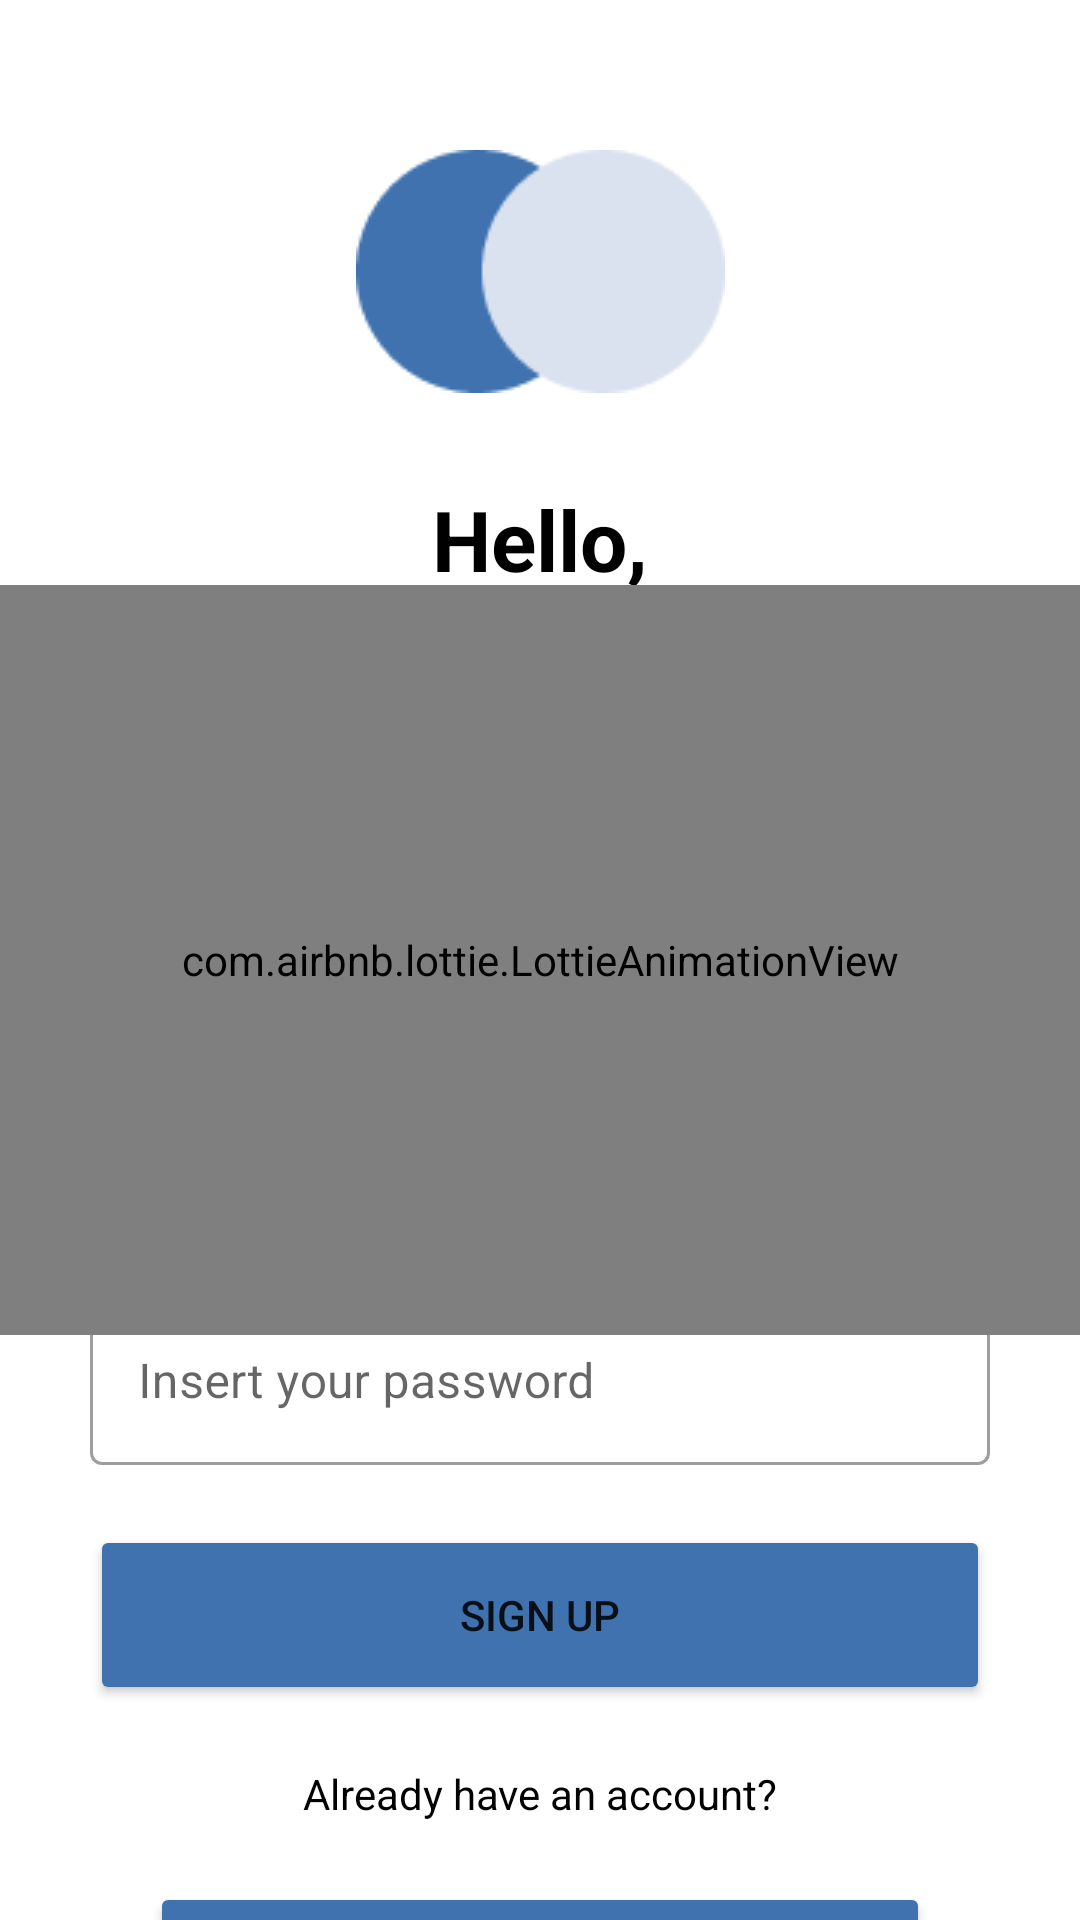

This screen was rendered from an Android layout file. Write that file and the resources it references.
<!-- AndroidManifest.xml: application theme Theme.DicodingStory -->
<!-- res/layout/fragment_register.xml -->
<?xml version="1.0" encoding="utf-8"?>
<RelativeLayout xmlns:android="http://schemas.android.com/apk/res/android"
    xmlns:app="http://schemas.android.com/apk/res-auto"
    xmlns:tools="http://schemas.android.com/tools"
    android:layout_width="match_parent"
    android:layout_height="wrap_content"
    android:orientation="vertical">

    <androidx.constraintlayout.widget.ConstraintLayout
        android:id="@+id/parent"
        android:layout_width="match_parent"
        android:layout_height="match_parent">

        <ImageView
            android:id="@+id/logo"
            android:layout_width="wrap_content"
            android:layout_height="wrap_content"
            android:layout_marginTop="50dp"
            android:contentDescription="@string/app_name"
            android:src="@drawable/logo"
            app:layout_constraintEnd_toEndOf="parent"
            app:layout_constraintStart_toStartOf="parent"
            app:layout_constraintTop_toTopOf="parent" />


        <TextView
            android:id="@+id/tv_title1"
            android:layout_width="match_parent"
            android:layout_height="wrap_content"
            android:layout_marginTop="30dp"
            android:gravity="center"
            android:text="Hello,"
            android:textColor="@color/black"
            android:textSize="28sp"
            android:textStyle="bold"
            app:layout_constraintTop_toBottomOf="@+id/logo" />

        <TextView
            android:id="@+id/tv_title2"
            android:layout_width="match_parent"
            android:layout_height="wrap_content"
            android:layout_marginTop="10dp"
            android:gravity="center"
            android:text="Welcome to our app"
            android:textColor="@color/black"
            android:textSize="20sp"
            app:layout_constraintTop_toBottomOf="@+id/tv_title1" />

        <com.google.android.material.textfield.TextInputLayout
            android:id="@+id/tf_input_name"
            style="@style/Widget.MaterialComponents.TextInputLayout.OutlinedBox"
            android:layout_width="match_parent"
            android:layout_height="wrap_content"
            android:layout_marginHorizontal="30dp"
            android:layout_marginTop="30dp"
            android:hint="@string/name"
            app:layout_constraintEnd_toEndOf="parent"
            app:layout_constraintStart_toStartOf="parent"
            app:layout_constraintTop_toBottomOf="@+id/tv_title2">

            <com.google.android.material.textfield.TextInputEditText
                android:id="@+id/etUsername"
                android:layout_width="match_parent"
                android:layout_height="wrap_content"
                android:inputType="text|textPersonName" />
        </com.google.android.material.textfield.TextInputLayout>

        <com.google.android.material.textfield.TextInputLayout
            android:id="@+id/tf_input_email"
            style="@style/Widget.MaterialComponents.TextInputLayout.OutlinedBox"
            android:layout_width="match_parent"
            android:layout_height="wrap_content"
            android:layout_marginHorizontal="30dp"
            android:layout_marginTop="20dp"
            android:hint="@string/email"
            app:layout_constraintEnd_toEndOf="parent"
            app:layout_constraintStart_toStartOf="parent"
            app:layout_constraintTop_toBottomOf="@+id/tf_input_name">

            <com.google.android.material.textfield.TextInputEditText
                android:id="@+id/etEmail"
                android:layout_width="match_parent"
                android:layout_height="wrap_content"
                android:inputType="textEmailAddress" />
        </com.google.android.material.textfield.TextInputLayout>

        <com.google.android.material.textfield.TextInputLayout
            android:id="@+id/tf_input_password"
            style="@style/Widget.MaterialComponents.TextInputLayout.OutlinedBox"
            android:layout_width="match_parent"
            android:layout_height="wrap_content"
            android:layout_marginHorizontal="30dp"
            android:layout_marginTop="20dp"
            android:hint="@string/password"
            app:layout_constraintEnd_toEndOf="parent"
            app:layout_constraintStart_toStartOf="parent"
            app:layout_constraintTop_toBottomOf="@+id/tf_input_email">

            <com.google.android.material.textfield.TextInputEditText
                android:id="@+id/etPassword"
                android:layout_width="match_parent"
                android:layout_height="wrap_content"
                android:inputType="textPassword" />
        </com.google.android.material.textfield.TextInputLayout>

        <Button
            android:id="@+id/btn_signup"
            android:layout_width="match_parent"
            android:layout_height="60dp"
            android:layout_marginHorizontal="30dp"
            android:layout_marginTop="20dp"
            android:text="Sign Up"
            app:backgroundTint="#3F72AF"
            app:cornerRadius="15dp"
            app:layout_constraintEnd_toEndOf="parent"
            app:layout_constraintStart_toStartOf="parent"
            app:layout_constraintTop_toBottomOf="@+id/tf_input_password" />

        <TextView
            android:id="@+id/tv_forgot_password"
            android:layout_width="match_parent"
            android:layout_height="wrap_content"
            android:layout_marginTop="20dp"
            android:gravity="center"
            android:text="Already have an account?"
            android:textColor="@color/black"
            app:layout_constraintEnd_toEndOf="parent"
            app:layout_constraintStart_toStartOf="parent"
            app:layout_constraintTop_toBottomOf="@+id/btn_signup" />

        <Button
            android:id="@+id/btn_signin"
            android:layout_width="match_parent"
            android:layout_height="60dp"
            android:layout_marginHorizontal="50dp"
            android:layout_marginTop="20dp"
            android:text="Sign In"
            app:backgroundTint="#3F72AF"
            app:cornerRadius="15dp"
            app:layout_constraintEnd_toEndOf="parent"
            app:layout_constraintStart_toStartOf="parent"
            app:layout_constraintTop_toBottomOf="@+id/tv_forgot_password" />

    </androidx.constraintlayout.widget.ConstraintLayout>

    <androidx.constraintlayout.widget.ConstraintLayout
        android:id="@+id/loading"
        android:layout_width="match_parent"
        android:layout_height="match_parent">

        <com.airbnb.lottie.LottieAnimationView
            android:layout_width="match_parent"
            android:layout_height="250dp"
            app:backgroundTint="?colorOnSecondary"
            app:layout_constraintBottom_toBottomOf="parent"
            app:layout_constraintEnd_toEndOf="parent"
            app:layout_constraintStart_toStartOf="parent"
            app:layout_constraintTop_toTopOf="parent"
            app:lottie_autoPlay="true"
            app:lottie_loop="true"
            app:lottie_rawRes="@raw/loading"
            tools:visibility="gone" />

    </androidx.constraintlayout.widget.ConstraintLayout>

</RelativeLayout>
<!-- resources referenced by this layout -->
<resources>
  <!-- drawable logo: png bitmap (drawable, 2170 bytes) -->
  <string name="app_name">Dicoding Story</string>
  <string name="email">Insert your email</string>
  <string name="name">Insert your full name</string>
  <string name="password">Insert your password</string>
  <style name="Theme.DicodingStory" parent="Theme.MaterialComponents.DayNight.NoActionBar">
          
          <item name="colorPrimary">@color/purple_500</item>
          <item name="colorPrimaryVariant">#3F72AF</item>
          <item name="colorOnPrimary">@color/white</item>
          
          <item name="colorSecondary">@color/teal_200</item>
          <item name="colorSecondaryVariant">@color/teal_700</item>
          <item name="colorOnSecondary">@color/black</item>
          
          <item name="android:statusBarColor">?attr/colorPrimaryVariant</item>
          
      </style>
  <!-- not gathered from this repository: default colours our renderer supplied (Android Studio template values) -->
  <color name="purple_500">#FF6200EE</color>
  <color name="teal_200">#FF03DAC5</color>
  <color name="teal_700">#FF018786</color>
  <color name="black">#FF000000</color>
  <color name="white">#FFFFFFFF</color>
</resources>
